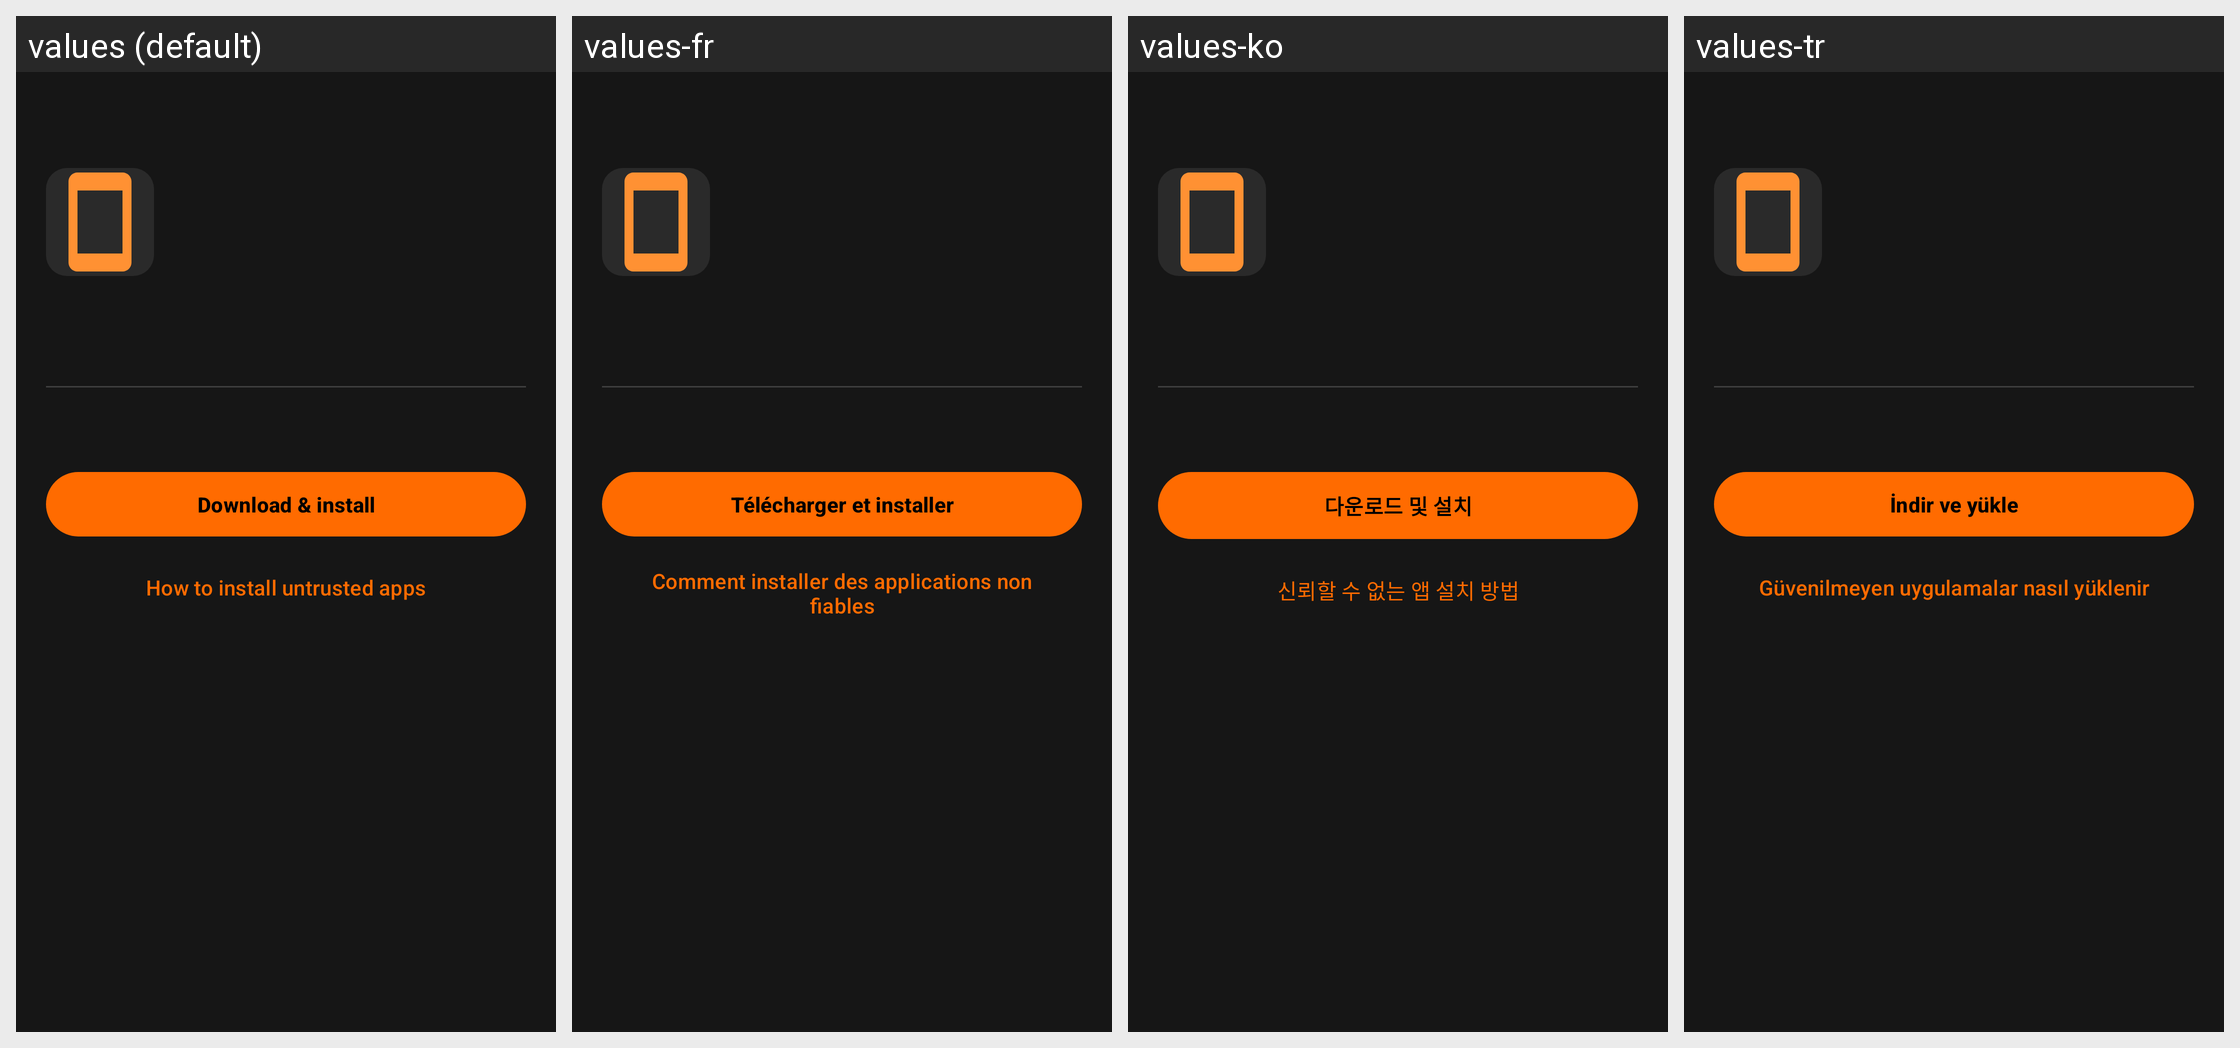

This grid shows one Android layout under several languages. Give, for every string resource on the screen, its name, the default text and each shown locale's text.
Android screen res/layout/activity_app_detail.xml rendered under 4 locales, left to right: values (default), values-fr, values-ko, values-tr. Device: Nexus 5 (rendered at 1080×1920; each locale shown at half size, 540×960, under a caption strip naming it); theme Theme.Suitefish.
Other locales in the repository, not shown: values-de, values-es, values-hi, values-it, values-ja, values-pt, values-ru, values-zh-rCN.
Strings drawn on this screen, with the default value and each locale's value (text and hints the layout hard-codes, and strings that could not be matched under every locale, appear in the picture but are not listed):

detail_download
  values: Download & install
  values-fr: Télécharger et installer
  values-ko: 다운로드 및 설치
  values-tr: İndir ve yükle

settings_show_install_help
  values: How to install untrusted apps
  values-fr: Comment installer des applications non fiables
  values-ko: 신뢰할 수 없는 앱 설치 방법
  values-tr: Güvenilmeyen uygulamalar nasıl yüklenir
